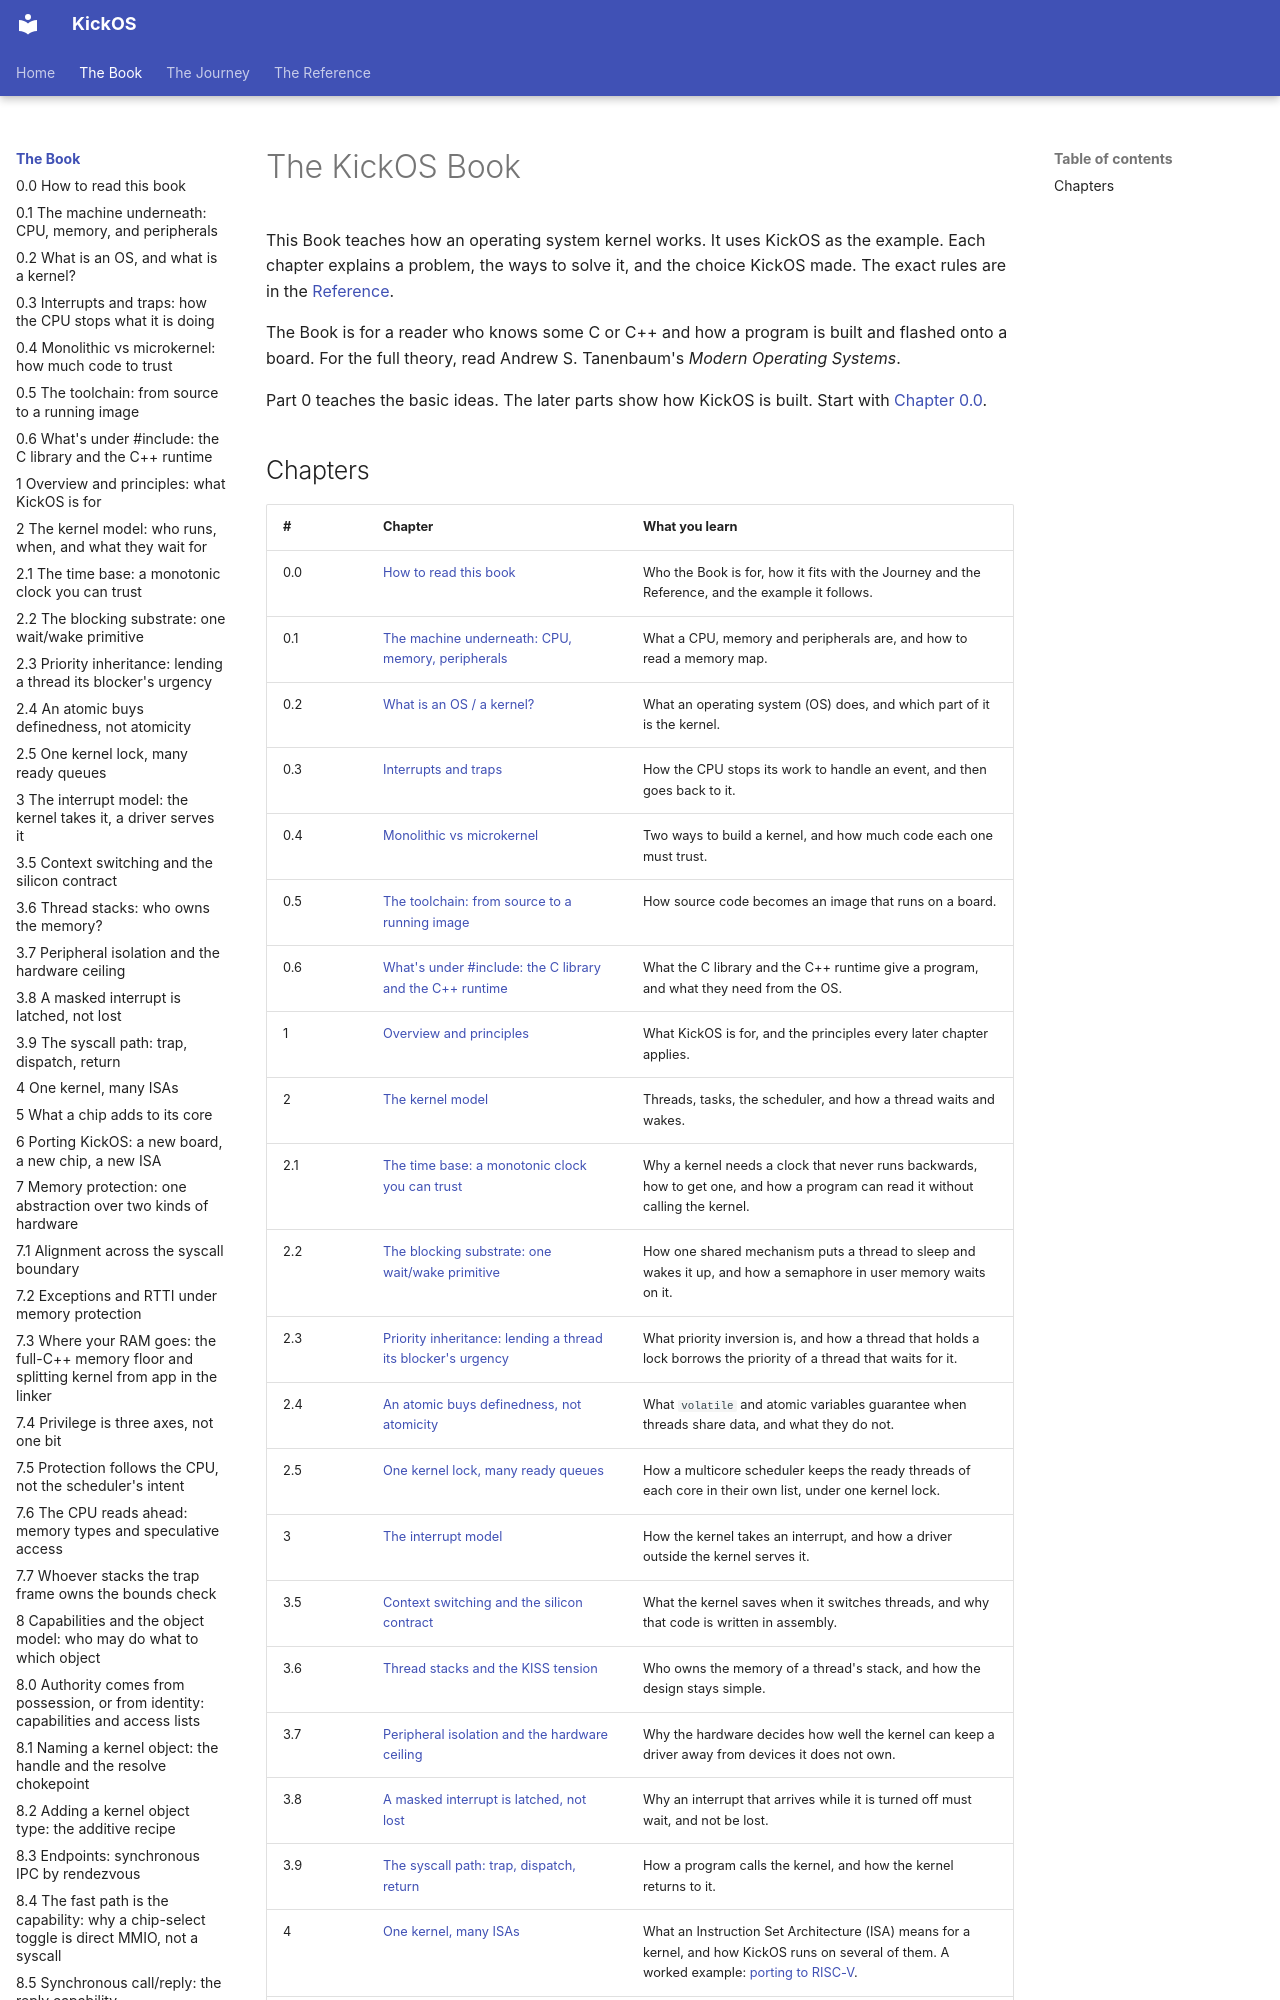

repository: leducp/KickOS · page: book/index.html · generator: mkdocs

<!-- SPDX-License-Identifier: CECILL-C -->
<!-- Copyright (c) 2026 Philippe Leduc -->
# The KickOS Book

This Book teaches how an operating system kernel works. It uses KickOS as the example. Each
chapter explains a problem, the ways to solve it, and the choice KickOS made. The exact rules
are in the [Reference](../reference/README.md).

The Book is for a reader who knows some C or C++ and how a program is built and flashed onto a
board. For the full theory, read Andrew S. Tanenbaum's *Modern Operating Systems*.

Part 0 teaches the basic ideas. The later parts show how KickOS is built. Start with
[Chapter 0.0](how-to-read-this-book.md).
